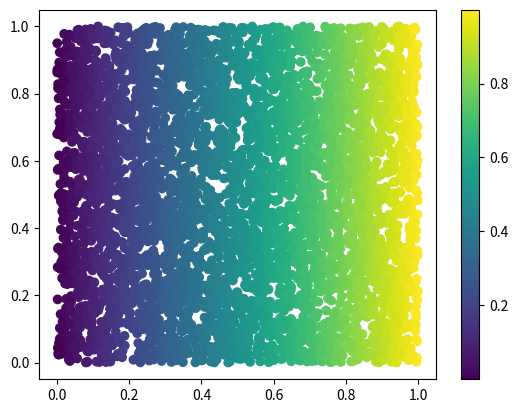

The matplotlib source for this figure:
import matplotlib.pyplot as plt
import numpy as np

N= 5000
x = np.random.rand(N)
y = np.random.rand(N)
plt.scatter(x, y, c=x)
plt.colorbar()                  # 建立色彩條

plt.show()
